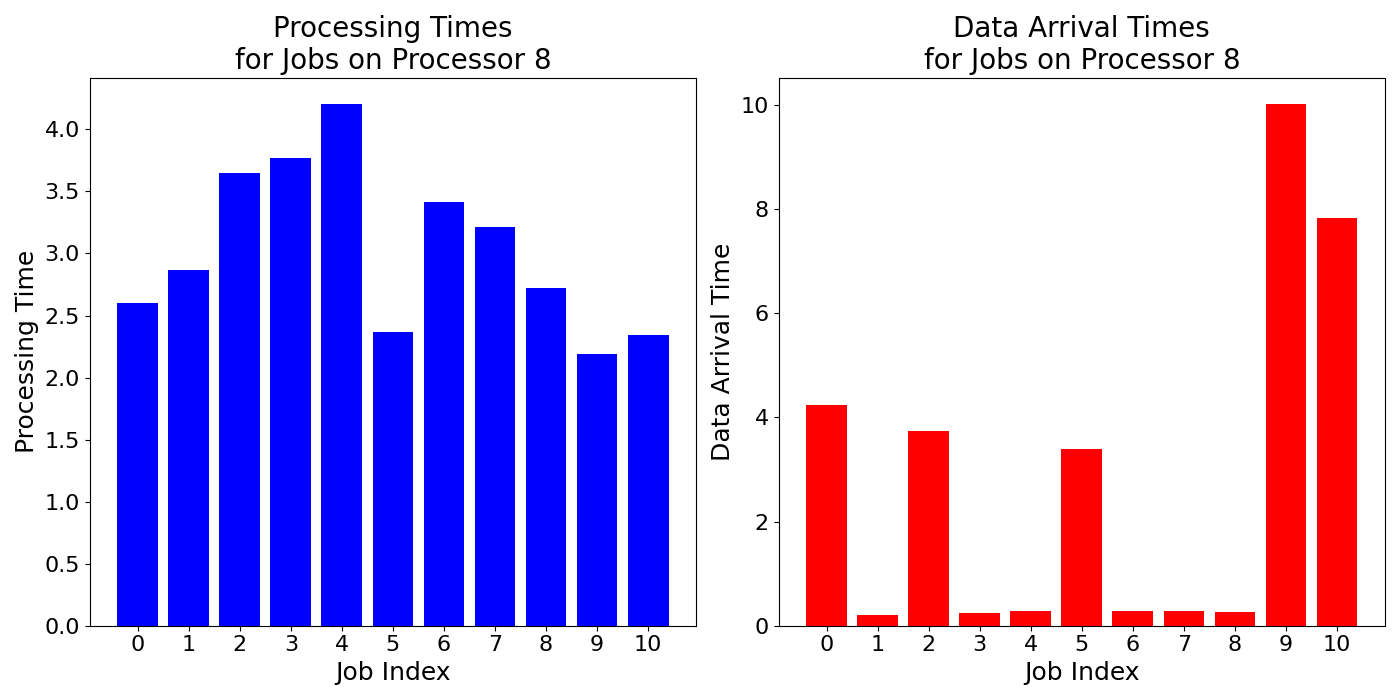

The data file committed next to this chart (first rows):
job_times, data_arrival_times
2.598, 4.228
2.864, 0.2004
3.65, 3.746
3.772, 0.2406
4.206, 0.2874
2.365, 3.399
3.418, 0.2836
3.216, 0.2843
2.725, 0.2551
2.19, 10.02
2.343, 7.818
